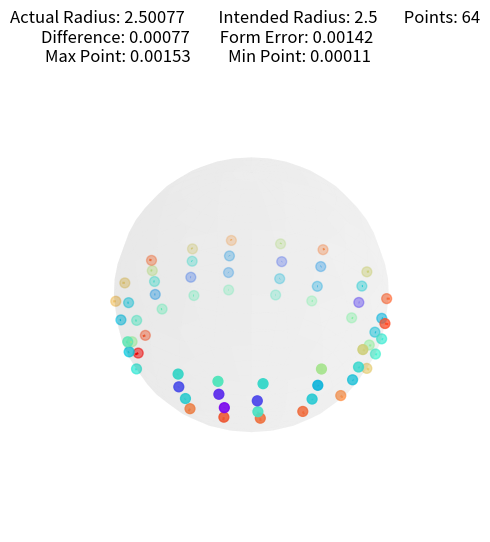

Here is the Python script that generated this plot: (Note: this script raises an exception after producing the figure.)
words = r"""1,1,171.5357,-251.0962,-422.3531,-0.97790,0.19299,-0.08036
1,1,172.0971,-251.5233,-427.4451,-0.96890,0.18607,-0.16314
1,1,173.2563,-251.6141,-432.8525,-0.95020,0.18462,-0.25106
1,1,174.6879,-253.4790,-438.4330,-0.92701,0.15432,-0.34181
1,1,177.9618,-252.9632,-445.6162,-0.87366,0.16268,-0.45853
1,1,180.5548,-229.4523,-424.1415,-0.83140,0.54478,-0.10944
1,1,180.9829,-230.5687,-430.1025,-0.82460,0.52674,-0.20636
1,1,181.7166,-233.1401,-437.2616,-0.81277,0.48499,-0.32278
1,1,184.5010,-235.1421,-445.3643,-0.76737,0.45237,-0.45443
1,1,193.3120,-215.2087,-422.9156,-0.62404,0.77625,-0.08951
1,1,193.1860,-216.8343,-430.4818,-0.62628,0.75007,-0.21254
1,1,193.9591,-219.0663,-438.1644,-0.61371,0.71378,-0.33744
1,1,195.6664,-221.9370,-445.7237,-0.58587,0.66701,-0.46027
1,1,213.8148,-204.4991,-424.2012,-0.29084,0.95038,-0.11041
1,1,215.1966,-205.7518,-432.7856,-0.26846,0.93028,-0.25001
1,1,215.6093,-208.3323,-440.6289,-0.26173,0.88826,-0.37749
1,1,215.4903,-211.9535,-447.7159,-0.26364,0.82932,-0.49267
1,1,234.9968,-201.7628,-422.7786,0.05344,0.99475,-0.08728
1,1,234.6659,-203.1116,-431.2505,0.04808,0.97316,-0.22504
1,1,234.5660,-206.0237,-440.4836,0.04645,0.92580,-0.37514
1,1,233.4164,-209.1552,-447.1691,0.02776,0.87476,-0.48375
1,1,262.3784,-209.9192,-422.9187,0.49848,0.86226,-0.08956
1,1,260.0859,-210.1182,-431.0209,0.46131,0.85920,-0.22129
1,1,260.0070,-212.6093,-438.5233,0.46009,0.81882,-0.34330
1,1,257.8063,-215.2080,-446.0869,0.42420,0.77637,-0.46616
1,1,281.6103,-227.3770,-422.8129,0.81097,0.57846,-0.08783
1,1,279.7886,-228.0553,-433.3139,0.78163,0.56762,-0.25858
1,1,276.7643,-228.5505,-441.2642,0.73245,0.55957,-0.38782
1,1,275.5744,-231.4988,-446.9087,0.71300,0.51156,-0.47951
1,1,290.8108,-246.8299,-423.1448,0.96047,0.26231,-0.09323
1,1,289.1535,-246.3384,-431.8201,0.93381,0.27038,-0.23428
1,1,286.9070,-247.5624,-439.7703,0.89728,0.25048,-0.36351
1,1,283.6648,-249.2948,-447.3943,0.84443,0.22228,-0.48736
1,1,292.4192,-270.8709,-423.5205,0.98673,-0.12839,-0.09935
1,1,290.6903,-271.2116,-432.8171,0.95881,-0.13396,-0.25049
1,1,288.3227,-272.0090,-439.7035,0.92035,-0.14692,-0.36245
1,1,283.8424,-274.3077,-448.0617,0.84727,-0.18424,-0.49818
1,1,284.4830,-293.9883,-423.5736,0.85778,-0.50415,-0.10021
1,1,282.7422,-293.8369,-432.4641,0.82964,-0.50178,-0.24476
1,1,279.8250,-293.4455,-440.6494,0.78220,-0.49540,-0.37782
1,1,275.2233,-293.3251,-448.5763,0.70717,-0.49329,-0.50653
1,1,266.3893,-312.9805,-426.3813,0.56377,-0.81295,-0.14587
1,1,263.1553,-312.2663,-436.4913,0.51127,-0.80146,-0.31026
1,1,261.8815,-309.5252,-443.9913,0.49048,-0.75677,-0.43213
1,1,261.3694,-306.5167,-449.1938,0.48203,-0.70768,-0.51657
1,1,248.9217,-321.3866,-426.1150,0.27980,-0.94957,-0.14153
1,1,248.4395,-319.8916,-433.6272,0.27202,-0.92545,-0.26370
1,1,249.1268,-316.5307,-442.1192,0.28321,-0.87084,-0.40178
1,1,246.8621,-313.1541,-449.6341,0.24626,-0.81553,-0.52371
1,1,230.3146,-323.7245,-426.9628,-0.02266,-0.98760,-0.15532
1,1,229.4475,-321.9564,-434.6917,-0.03676,-0.95900,-0.28100
1,1,231.2919,-319.6155,-441.3940,-0.00678,-0.92082,-0.38992
1,1,231.3021,-315.9796,-448.6515,-0.00661,-0.86147,-0.50776
1,1,198.5915,-314.2246,-425.2122,-0.53833,-0.83313,-0.12686
1,1,198.0168,-312.4758,-431.4826,-0.54771,-0.80477,-0.22880
1,1,200.4293,-310.5950,-440.5984,-0.50848,-0.77417,-0.37698
1,1,176.5047,-289.4538,-423.4843,-0.89721,-0.43041,-0.09875
1,1,177.8056,-287.6945,-433.7500,-0.87629,-0.40192,-0.26567
1,1,181.6090,-284.8278,-445.6462,-0.81433,-0.35526,-0.45898
1,1,184.8059,-284.8462,-450.7030,-0.76218,-0.35547,-0.54104
1,1,171.4300,-273.9058,-423.1156,-0.97970,-0.17772,-0.09276
1,1,173.2228,-273.9633,-432.9802,-0.95078,-0.17869,-0.25315
1,1,176.2555,-272.2768,-442.3623,-0.90143,-0.15127,-0.40564
1,1,180.0546,-271.1365,-449.8366,-0.83944,-0.13269,-0.52700"""

# tip diameter (as close as possible) as read on the CMM
tipDia = 0.1575    #0.15739 @ 0.00008    #0.15736 @ 0.00003   #0.15713 @ 0.00001

# Diameter of EM Ball that EM Part is intended for [EM150 = 4, EM300 = 5]            
sphereSize = 5

# Did you measure the top cap or the ball? Top Cap = "Cup", Ball = "Ball"
cupOrBall = "Cup"  # "Ball" or "Cup"    **Note: if you put anything other than "Cup" it defaults to the ball

# This is a scalar for the whiskers. Should be between 0-0.75ish
wlen = 0.05

# Number of decimals to display
numDigits = 5


numSkips = 0
##################################################################################################
import numpy as np
#    fit a sphere to X,Y, and Z data points
#    returns the radius and center points of
#    the best fit sphere
import math
import matplotlib
import matplotlib.pyplot as plt
from mpl_toolkits.mplot3d import Axes3D

##################################################################################################
def num2num(OldValue,OldMin,OldMax,NewMin,NewMax):
    newValue = (((float(OldValue) - float(OldMin)) * (float(NewMax) - float(NewMin))) / (float(OldMax) - float(OldMin))) + float(NewMin)
    return newValue

def sphereFit(spX,spY,spZ,tipDia,sphereSize,cupOrBall):
    #   Assemble the A matrix
    spX = np.array(spX)
    spY = np.array(spY)
    spZ = np.array(spZ)
    A = np.zeros((len(spX),4))
    A[:,0] = spX*2
    A[:,1] = spY*2
    A[:,2] = spZ*2
    A[:,3] = 1
    #   Assemble the f matrix
    f = np.zeros((len(spX),1))
    f[:,0] = (spX*spX) + (spY*spY) + (spZ*spZ)
    C, residules, rank, singval = np.linalg.lstsq(A,f,rcond=None)
    #   solve for the radius
    t = (C[0]*C[0])+(C[1]*C[1])+(C[2]*C[2])+C[3]
    radius = math.sqrt(t)
    #print(radius)
    tipRad = tipDia/2
    if cupOrBall == "Cup":
        scaleVal = (2*radius+tipDia)/(2*radius)
    else:
        scaleVal = (2*radius-tipDia)/(2*radius)
    x0 = C[0][0]
    y0 = C[1][0]
    z0 = C[2][0]
    sx = scaleVal
    sy = scaleVal
    sz = scaleVal
    S = [[sx,0,0,0],[0,sy,0,0],[0,0,sz,0],[0,0,0,1]]
    T1 = [[1,0,0,-x0],[0,1,0,-y0],[0,0,1,-z0],[0,0,0,-z0]]
    T2 = [[1,0,0,x0],[0,1,0,y0],[0,0,1,z0],[0,0,0,z0]]
    
    X = []
    Y = []
    Z = []
    for i in range(0,len(spX)):
        pnt = [spX[i],spY[i],spZ[i],1]
        pxv = np.matmul(T1,pnt)
        vxs = np.matmul(S,pxv)
        sxp = np.matmul(T2,vxs)
        X.append(sxp[0])
        Y.append(sxp[1])
        Z.append(sxp[2])
    spX = np.array(X)
    spY = np.array(Y)
    spZ = np.array(Z)
    A = np.zeros((len(spX),4))
    A[:,0] = spX*2
    A[:,1] = spY*2
    A[:,2] = spZ*2
    A[:,3] = 1
    #   Assemble the f matrix
    f = np.zeros((len(spX),1))
    f[:,0] = (spX*spX) + (spY*spY) + (spZ*spZ)
    C, residules, rank, singval = np.linalg.lstsq(A,f,rcond=None)
    #   solve for the radius
    t = (C[0]*C[0])+(C[1]*C[1])+(C[2]*C[2])+C[3]
    radius = math.sqrt(t)
    return radius, C[0], C[1], C[2], spX, spY,spZ

def whiskers(spX,spY,spZ,wNums,scaleVal):
    X = []
    Y = []
    Z = []
    for i in range(0,len(spX)):
        scl = abs(wNums[i])*scaleVal
        #print(scl)
        if wNums[i] < 0:
            S = [[-scl,0,0,0],[0,-scl,0,0],[0,0,-scl,0],[0,0,0,1]]
        else:
            S = [[scl,0,0,0],[0,scl,0,0],[0,0,scl,0],[0,0,0,1]]
        pnt = [spX[i],spY[i],spZ[i],1]
        sxp = np.matmul(S,pnt)
        X.append(sxp[0])
        Y.append(sxp[1])
        Z.append(sxp[2])
    spX = np.array(X)
    spY = np.array(Y)
    spZ = np.array(Z)
    
    return spX,spY,spZ

##################################################################################################

mm2in = 1/25.4

wards = words.splitlines()
coords = []
for word in wards:
    line = word.split(',')
    coord = [float(line[2]),float(line[3]),float(line[4])]
    coords.append(coord)

coords = sorted(coords,key=lambda point:point[0])
spX = []
spY = []
spZ = []
for coord in coords:
    spX.append(coord[0]*mm2in)
    spY.append(coord[1]*mm2in)
    spZ.append(coord[2]*mm2in)

R, x0, y0, z0, X, Y, Z = sphereFit(spX,spY,spZ,tipDia,sphereSize,cupOrBall)
cNums = []
wNums = []
origin = np.array([0,0,0])
for i in range(0,len(X)):
    X[i] = X[i] - x0
    Y[i] = Y[i] - y0
    Z[i] = Z[i] - z0
    pnt = np.array([X[i],Y[i],Z[i]])
    cNums.append(np.linalg.norm(pnt-origin)-(sphereSize/2))
    wNums.append(np.linalg.norm(pnt-origin)-(sphereSize/2))









if numSkips > 0:
    top_idx = np.argsort(cNums)[-numSkips:]
    bottom_idx = np.argsort(cNums)[:numSkips]
    baddies = []
    for i in range(0,len(bottom_idx)):
        baddies.append(bottom_idx[i])
    for i in range(0,len(top_idx)):
        baddies.append(top_idx[i])
    print(baddies)
    wards = words.splitlines()
    coords = []
    skipNum = 0
    for word in wards:
        if skipNum in baddies:
            pass
        else:
            line = word.split(',')
            coord = [float(line[2]),float(line[3]),float(line[4])]
            coords.append(coord)
        skipNum = skipNum + 1
    
    coords = sorted(coords,key=lambda point:point[0])
    spX = []
    spY = []
    spZ = []
    for coord in coords:
        spX.append(coord[0]*mm2in)
        spY.append(coord[1]*mm2in)
        spZ.append(coord[2]*mm2in)
    
    R, x0, y0, z0, X, Y, Z = sphereFit(spX,spY,spZ,tipDia,sphereSize,cupOrBall)
    cNums = []
    wNums = []
    origin = np.array([0,0,0])
    for i in range(0,len(X)):
        X[i] = X[i] - x0
        Y[i] = Y[i] - y0
        Z[i] = Z[i] - z0
        pnt = np.array([X[i],Y[i],Z[i]])
        cNums.append(np.linalg.norm(pnt-origin)-(sphereSize/2))
        wNums.append(np.linalg.norm(pnt-origin)-(sphereSize/2))
















cMin = min(cNums)
cMax = max(cNums)
for i in range(0,len(cNums)):
    cNums[i] = num2num(cNums[i], cMin, cMax, 0.001, 0.999)

# Create a sphere
r = sphereSize/2
pi = np.pi
cos = np.cos
sin = np.sin
phi, theta = np.mgrid[0.0:pi:25j, 0.0:2.0*pi:25j]
x = r*sin(phi)*cos(theta)
y = r*sin(phi)*sin(theta)
z = r*cos(phi)
#############################################
# Make whiskers
scaleVal = (1/(max(wNums)-min(wNums)))/2
scaleVal = scaleVal*wlen
#print("----------------------")
#print(scaleVal)
#print("----------------------")
wX, wY, wZ = whiskers(X, Y, Z, wNums, scaleVal)

norm = matplotlib.colors.Normalize()
norm.autoscale(cNums)
cm = matplotlib.cm.rainbow
sm = matplotlib.cm.ScalarMappable(cmap=cm, norm=norm)
sm.set_array([])


header = "Actual Radius: " + str(round(R,numDigits)) + '         Intended Radius: ' + str(sphereSize/2) + '       Points: ' + str(len(X)) 
header = header +'\nDifference: ' + str(round(R-(sphereSize/2),numDigits)) + '        Form Error: ' + str(round(max(wNums)-min(wNums),numDigits)) + '                    '
header = header + '\nMax Point: ' + str(round(max(wNums),numDigits)) + '          Min Point: ' + str(round(min(wNums),numDigits)) + '                    '

fig = plt.figure(figsize=(8,6))
ax = fig.add_subplot(111, projection='3d')
ax.plot_surface(x, y, z,  rstride=1, cstride=1, color='Gray', alpha=0.05, linewidth=0)
ax.scatter(X,Y,Z,c=cNums,cmap=cm,s=50)
ax.quiver(X,Y,Z,wX,wY,wZ,color=cm(norm(cNums)),arrow_length_ratio=0)
# Make perspective or aspect ratio or whatever you wanna call it to be equal
ax.set_aspect('equal')
# Set axis limits 
ax.set_xlim3d(-sphereSize/2, sphereSize/2)
ax.set_ylim3d(-sphereSize/2, sphereSize/2)
ax.set_zlim3d(-sphereSize/2, sphereSize/2)
# Turn off background
ax.xaxis.set_pane_color((1,1,1,0))
ax.yaxis.set_pane_color((1,1,1,0))
ax.zaxis.set_pane_color((1,1,1,0))
# Turn off grid lines
ax.xaxis._axinfo['grid']['color'] = (1,1,1,0)
ax.yaxis._axinfo['grid']['color'] = (1,1,1,0)
ax.zaxis._axinfo['grid']['color'] = (1,1,1,0)
# Turn off axes
ax.axis('off')

plt.title(header)
norm.autoscale(wNums)
cb = matplotlib.cm.ScalarMappable(cmap=cm, norm=norm)
cb.set_array([])
plt.colorbar(cb)
plt.show()
